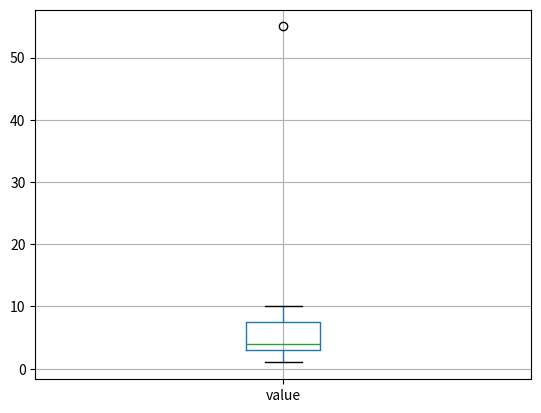

This chart was generated by the following Python code: (Note: this script raises an exception after producing the figure.)
import pandas as pd
import matplotlib.pyplot as plt

data = {'value': [1, 2, 3, 3, 3, 4, 4, 4, 5, 6, 7, 8, 9, 10, 55]}

df = pd.DataFrame(data)

# df.plot.hist() # Столбчатая диаграмма
df.boxplot(column='value')
plt.show()

Q1 = df.quantile(0.25) # Первый квартиль
Q3 = df.quantile(0.75) # Третий квартиль
IQR = Q3 - Q1 # Межквартильный размах


downside = Q1 - 1.5 * IQR
upside = Q3 + 1.5 * IQR

df_new = df[(df['value'] >= downside) & (df['value'] <= upside)]
df_new.boxplot(column='value')
plt.show()